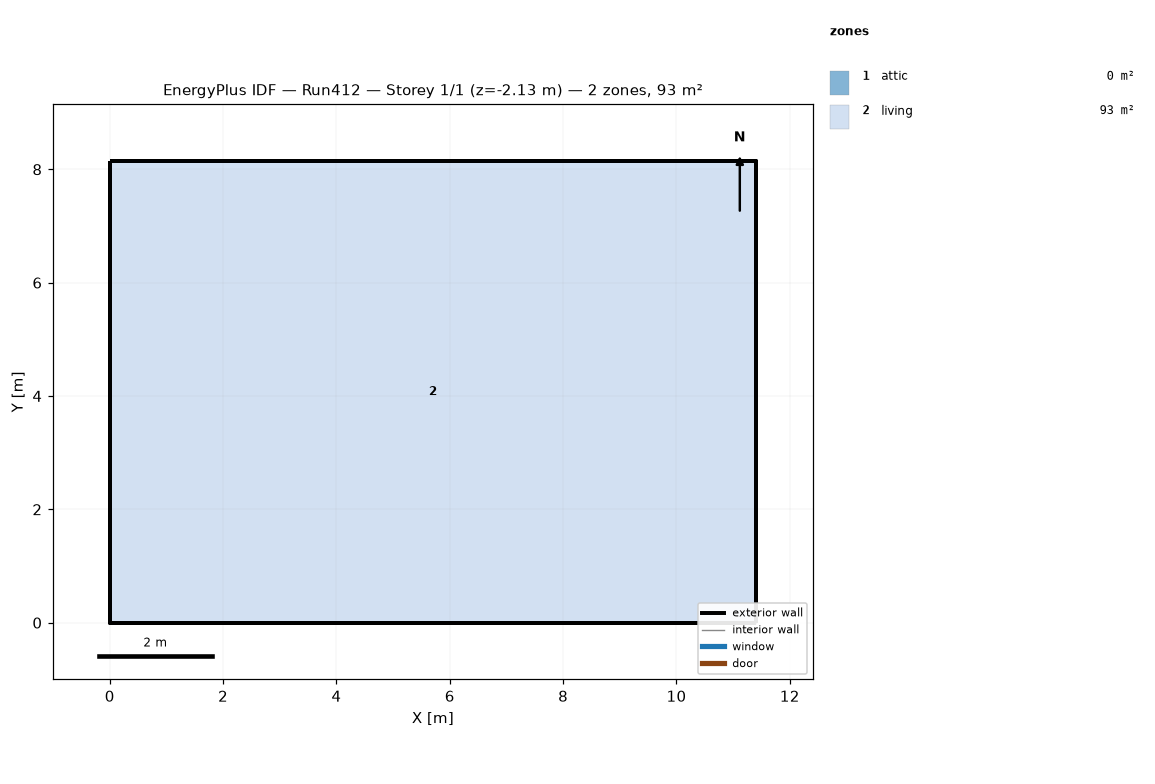
=== STOREY PLAN SPEC (per zone: floor XY polygon, exterior-wall plan segments, windows/doors) ===
zone 1: attic  (0.0 m²)
  exterior wall: (11.40, 0.00) – (11.40, 8.15) – (11.40, 4.07)  [12.2 m]
  exterior wall: (0.00, 8.15) – (0.00, 0.00) – (0.00, 4.07)  [12.2 m]
zone 2: living  (92.9 m²)
  floor: (0.00, 0.00) (0.00, 8.15) (11.40, 8.15) (11.40, 0.00)
  exterior wall: (0.00, 0.00) – (11.40, 0.00)  [11.4 m] x2 surfaces
  exterior wall: (11.40, 0.00) – (11.40, 8.15)  [8.1 m] x2 surfaces
  exterior wall: (11.40, 8.15) – (0.00, 8.15)  [11.4 m] x2 surfaces
  exterior wall: (0.00, 8.15) – (0.00, 0.00)  [8.1 m] x2 surfaces
  interior walls: 4

=== DERIVED (storey summary) ===
Building: Run412
Storey: 1 of 1  (floor level z = -2.13 m)
Storey gross floor area: 92.9 m²
Zones on this storey: 2
  - attic: floor 0.0 m²; exterior wall 24.4 m (11.2 m²); WWR 0.0%
  - living: floor 92.9 m²; exterior wall 39.1 m (202.6 m²); WWR 0.0%
Zone adjacency: (none detected)